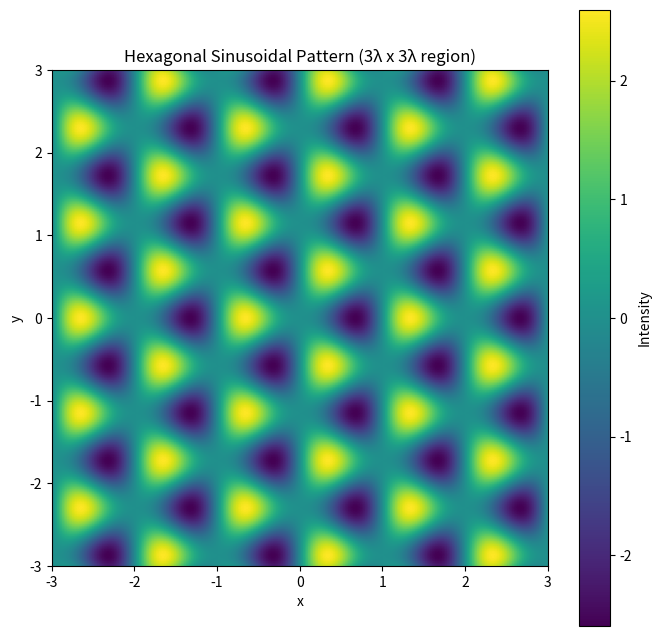

The script that saved this image:
import numpy as np
import matplotlib.pyplot as plt

# Parameters
lambda_ = 1  # Wavelength for sinusoidal function
extent = 3 * lambda_  # Range for x and y directions (3 times lambda)

# Define grid for x and y
x = np.linspace(-extent, extent, 200)
y = np.linspace(-extent, extent, 200)
X, Y = np.meshgrid(x, y)

# Define wave vectors for hexagonal pattern
k1 = np.array([1, 0])
k2 = np.array([-0.5, np.sqrt(3) / 2])
k3 = np.array([-0.5, -np.sqrt(3) / 2])

# Calculate sinusoidal pattern function for hexagonal grid
def hexagonal_pattern(X, Y, lambda_):
    # Scale wave vectors by wavelength
    factor = 2 * np.pi / lambda_
    k1_scaled, k2_scaled, k3_scaled = factor * k1, factor * k2, factor * k3

    # Calculate the combined sinusoidal intensity map
    pattern = (np.sin(k1_scaled[0] * X + k1_scaled[1] * Y) +
               np.sin(k2_scaled[0] * X + k2_scaled[1] * Y) +
               np.sin(k3_scaled[0] * X + k3_scaled[1] * Y))
    return pattern

# Compute the pattern
pattern = hexagonal_pattern(X, Y, lambda_)

# Plotting the intensity map
plt.figure(figsize=(8, 8))
plt.imshow(pattern, extent=(-extent, extent, -extent, extent), cmap='viridis', origin='lower')
plt.colorbar(label='Intensity')
plt.title(f'Hexagonal Sinusoidal Pattern (3λ x 3λ region)')
plt.xlabel('x')
plt.ylabel('y')
plt.show()
